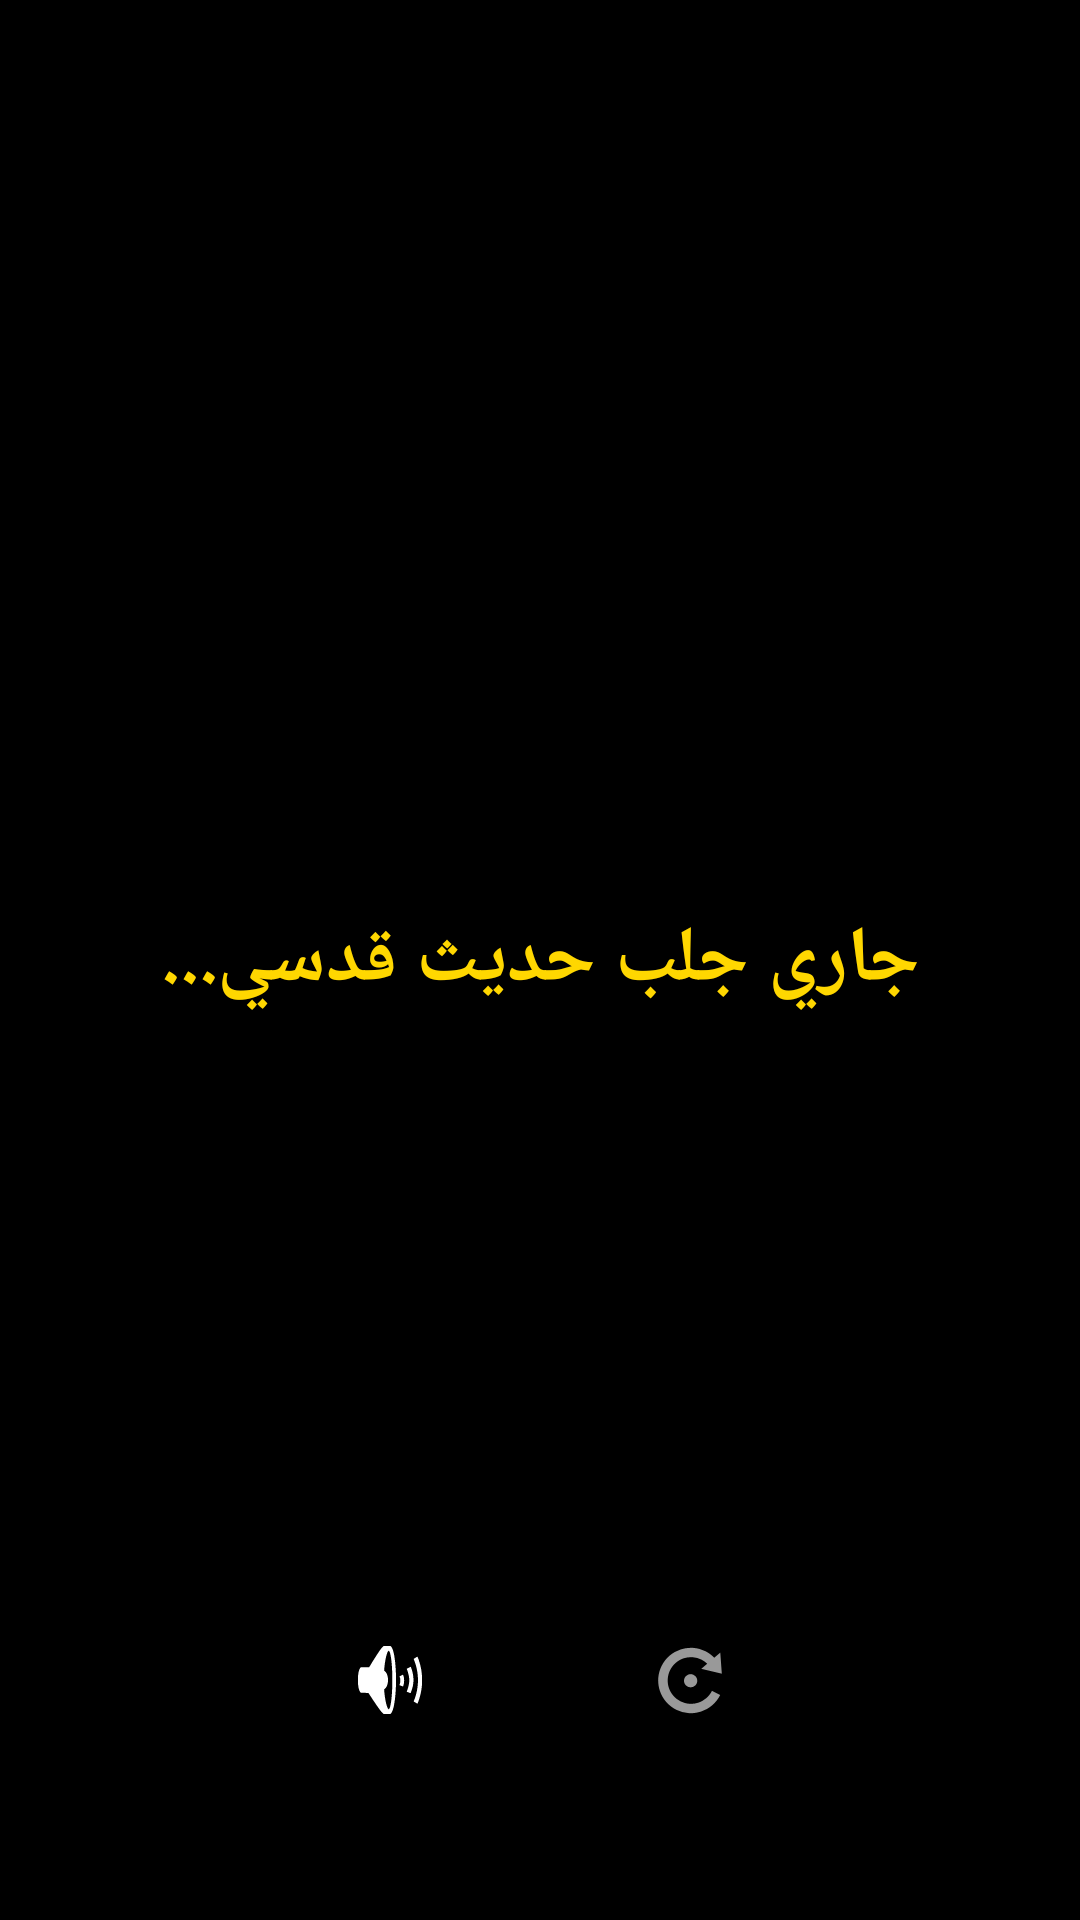

Write the Android layout XML for this screen, with the resource values it uses.
<!-- AndroidManifest.xml: application theme Theme.MirrorScorpion -->
<!-- res/layout/activity_hadith_viewer.xml -->
<?xml version="1.0" encoding="utf-8"?>
<RelativeLayout xmlns:android="http://schemas.android.com/apk/res/android"
    android:layout_width="match_parent"
    android:layout_height="match_parent"
    android:background="#000000"
    android:padding="20dp">

    <TextView
        android:id="@+id/tv_hadith_content"
        android:layout_width="match_parent"
        android:layout_height="wrap_content"
        android:layout_centerInParent="true"
        android:gravity="center"
        android:textColor="#FFD700"
        android:textSize="26sp"
        android:textStyle="bold"
        android:lineSpacingExtra="8dp"
        android:text="جاري جلب حديث قدسي..."/>

    <LinearLayout
        android:layout_width="wrap_content"
        android:layout_height="wrap_content"
        android:layout_alignParentBottom="true"
        android:layout_centerHorizontal="true"
        android:layout_marginBottom="30dp">
        
        <ImageButton
            android:id="@+id/btn_hadith_speaker"
            android:layout_width="60dp"
            android:layout_height="60dp"
            android:src="@android:drawable/ic_lock_silent_mode_off"
            android:background="?attr/selectableItemBackgroundBorderless"/>
            
        <ImageButton
            android:id="@+id/btn_next_hadith"
            android:layout_width="60dp"
            android:layout_height="60dp"
            android:layout_marginLeft="40dp"
            android:src="@android:drawable/ic_menu_rotate"
            android:background="?attr/selectableItemBackgroundBorderless"/>
    </LinearLayout>

</RelativeLayout>
<!-- resources referenced by this layout -->
<resources>
  <style name="Theme.MirrorScorpion" parent="Theme.MaterialComponents.DayNight.NoActionBar" />
</resources>
